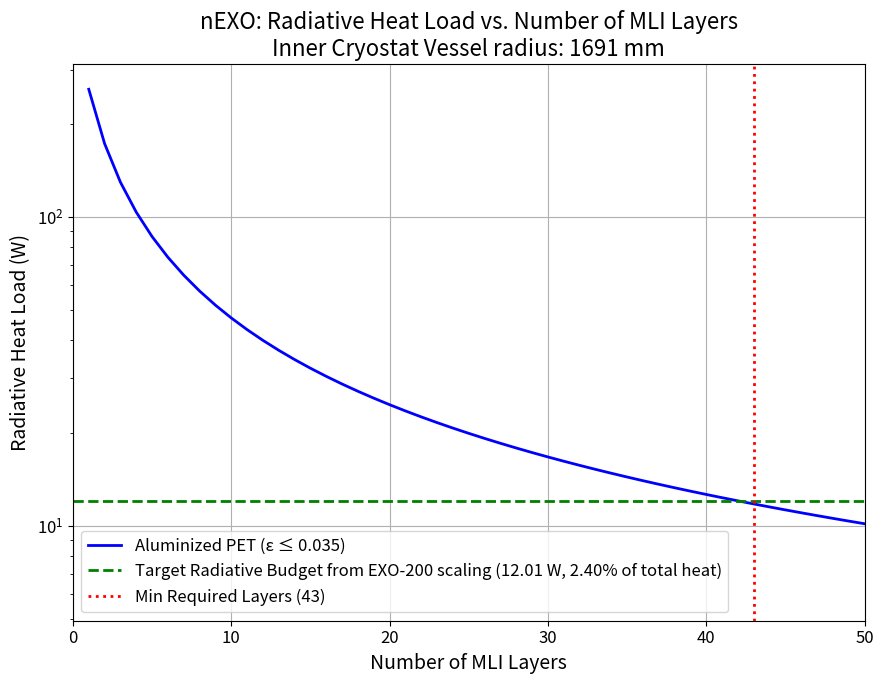
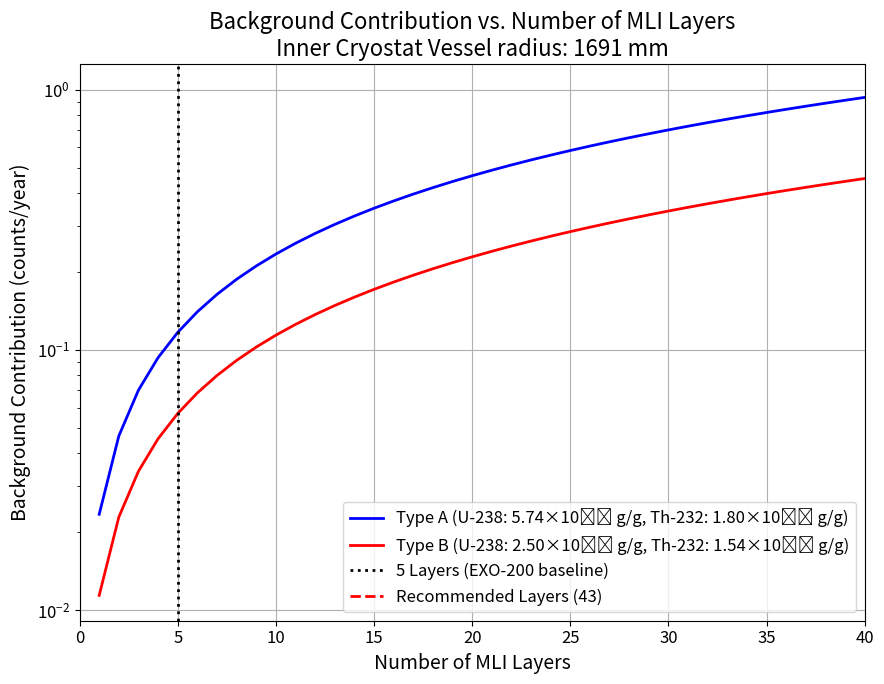

These charts were generated, in order, by the following Python code:
#!/usr/bin/env python3
"""
Analysis of MLI (Multi-Layer Insulation) scaling from EXO-200 to nEXO.

This script calculates the required number of MLI layers and analyzes radiative heat loads
and background rates for the nEXO cryostat design based on EXO-200 parameters.
"""
import math
import numpy as np
import matplotlib.pyplot as plt

# Constants
SB = 5.67e-8            # Stefan-Boltzmann (W/m²K⁴)
# EXO-200
A200, Q200, L200, eps200 = 0.9, 90, 5, 0.035
T_o, T_i = 300, 170      # K
# nEXO
R_NEXO, Q_NEXO, C_NEXO = 1.691, 500, 3000
A_NEXO = 4 * math.pi * R_NEXO**2
# Background specs
nom_layers, nom_mass = 5, 6.5  # layers, kg
act_U = [5740e-12, 2500e-12]
act_Th = [1800e-12, 1540e-12]
eff_U, eff_Th = 7e-9, 9.72e-9
SEC_Y = 3.15576e7
spec_U, spec_Th = 1.24e4, 4050  # Bq/g

# EXO-200 radiative
EPS_EFF200 = eps200 / (L200 + 1)
Q_RAD200 = EPS_EFF200 * SB * A200 * (T_o**4 - T_i**4)
F_RAD200 = Q_RAD200 / Q200

# nEXO target radiative
Q_RAD_NEXO = F_RAD200 * Q_NEXO

# Calculate required layers
RADIATIVE_FACTOR = SB * A_NEXO * (T_o**4 - T_i**4)
n_layers = math.ceil(eps200 / (Q_RAD_NEXO / RADIATIVE_FACTOR) - 1)

# Actual nEXO performance
eps_eff_nexo = eps200 / (n_layers + 1)
Q_nexo_rad = eps_eff_nexo * RADIATIVE_FACTOR
f_nexo_rad = Q_nexo_rad / Q_NEXO
T_stab = 0.1 * (C_NEXO / Q200) * (Q_nexo_rad + (Q_NEXO - Q_RAD_NEXO)) / C_NEXO

print(f"EXO-200 radiative fraction: {F_RAD200:.1%}")
print(f"nEXO required layers: {n_layers}")
print(f"nEXO radiative load: {Q_nexo_rad:.1f} W ({f_nexo_rad:.1%})")
print(f"Est. temp stability: {T_stab:.4f} K")

# ----------------------------
# Plot radiative load vs. layers
# ----------------------------
plt.figure(figsize=(9, 7))
plt.rcParams.update({'font.size': 12})

# main curve
lyr = np.arange(1, n_layers * 2 + 1)
Qr = eps200 / (lyr + 1) * RADIATIVE_FACTOR
plt.plot(lyr, Qr, 'b-', linewidth=2, label='Aluminized PET (ε ≤ 0.035)')

# target line
plt.axhline(
    y=Q_RAD_NEXO,
    color='g',
    linestyle='--',
    linewidth=2,
    label=f'Target Radiative Budget from EXO-200 scaling ({Q_RAD_NEXO:.2f} W, {F_RAD200*100:.2f}% of total heat)'
)

# recommended layers
plt.axvline(
    x=n_layers,
    color='r',
    linestyle=':',
    linewidth=2,
    label=f'Min Required Layers ({n_layers})'
)

plt.xlabel('Number of MLI Layers', fontsize=14)
plt.ylabel('Radiative Heat Load (W)', fontsize=14)
plt.title(
    'nEXO: Radiative Heat Load vs. Number of MLI Layers\n'
    'Inner Cryostat Vessel radius: 1691 mm',
    fontsize=16
)
plt.grid(True)
plt.legend(fontsize=12)
plt.yscale('log')
plt.xlim(0, 50)
plt.tight_layout()
plt.show()

# ----------------------------
# Plot background vs. layers
# ----------------------------
plt.figure(figsize=(9, 7))
plt.rcParams.update({'font.size': 12})

lyr_bg = np.arange(1, max(n_layers, 40) + 1)
mass = nom_mass * lyr_bg / nom_layers

# pre-computed lists from above
bkg_A = []
for m in mass:
    bgA = (m * 1e3 * act_U[0] * spec_U * eff_U * SEC_Y +
           m * 1e3 * act_Th[0] * spec_Th * eff_Th * SEC_Y)
    bkg_A.append(bgA)

bkg_B = []
for m in mass:
    bgB = (m * 1e3 * act_U[1] * spec_U * eff_U * SEC_Y +
           m * 1e3 * act_Th[1] * spec_Th * eff_Th * SEC_Y)
    bkg_B.append(bgB)

plt.plot(
    lyr_bg,
    bkg_A,
    'b-',
    linewidth=2,
    label='Type A (U-238: 5.74×10⁻⁹ g/g, Th-232: 1.80×10⁻⁹ g/g)'
)
plt.plot(
    lyr_bg,
    bkg_B,
    'r-',
    linewidth=2,
    label='Type B (U-238: 2.50×10⁻⁹ g/g, Th-232: 1.54×10⁻⁹ g/g)'
)

plt.axvline(
    x=nom_layers,
    color='k',
    linestyle=':',
    linewidth=2,
    label='5 Layers (EXO-200 baseline)'
)
plt.axvline(
    x=n_layers,
    color='r',
    linestyle='--',
    linewidth=2,
    label=f'Recommended Layers ({n_layers})'
)

plt.xlabel('Number of MLI Layers', fontsize=14)
plt.ylabel('Background Contribution (counts/year)', fontsize=14)
plt.title(
    'Background Contribution vs. Number of MLI Layers\n'
    'Inner Cryostat Vessel radius: 1691 mm',
    fontsize=16
)
plt.grid(True)
plt.legend(fontsize=12)
plt.yscale('log')
plt.xlim(0, 40)
plt.tight_layout()
plt.show()